The GitHub repository h-anne13/data-mining-assignment-1-harper-zappone contains a labelled image folder "img" with 5 categories: none, bubble, kick, lash, rush. Examples follow, each with its label.

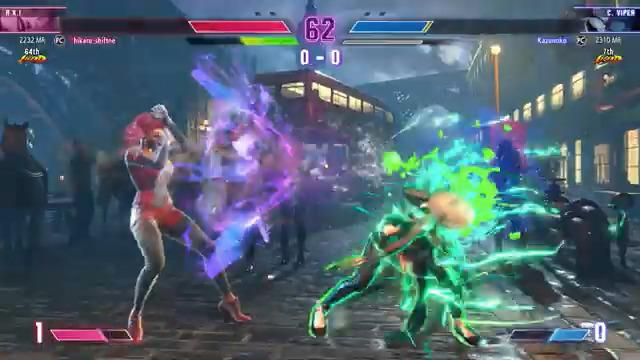
Label: rush

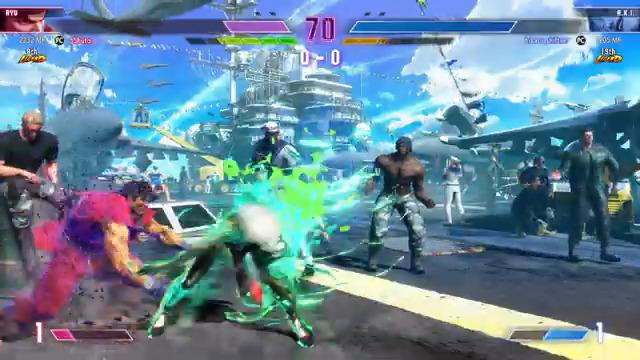
Label: rush

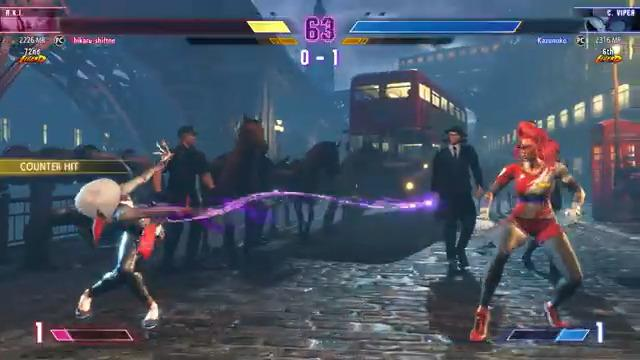
Label: lash

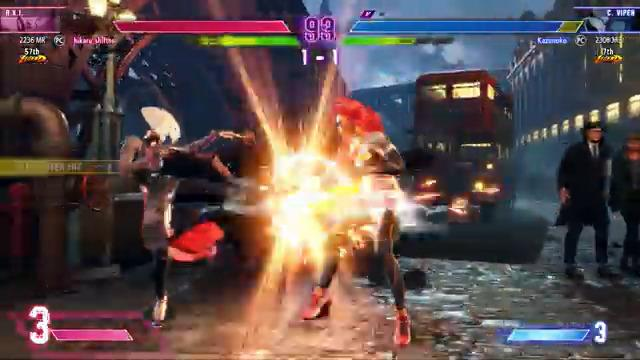
Label: kick

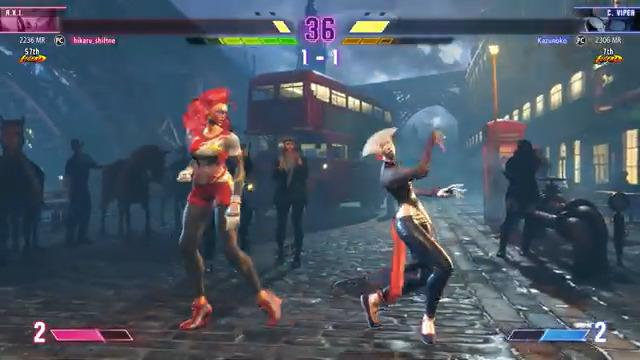
Label: none

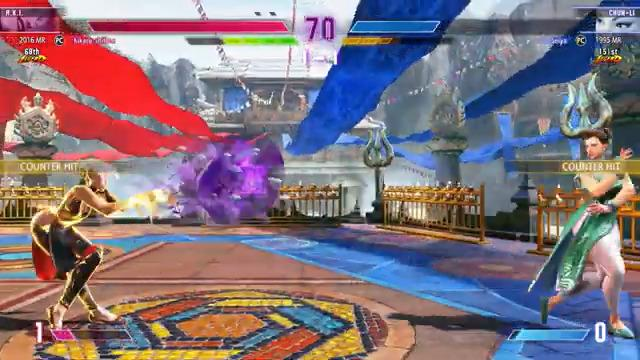
Label: bubble
